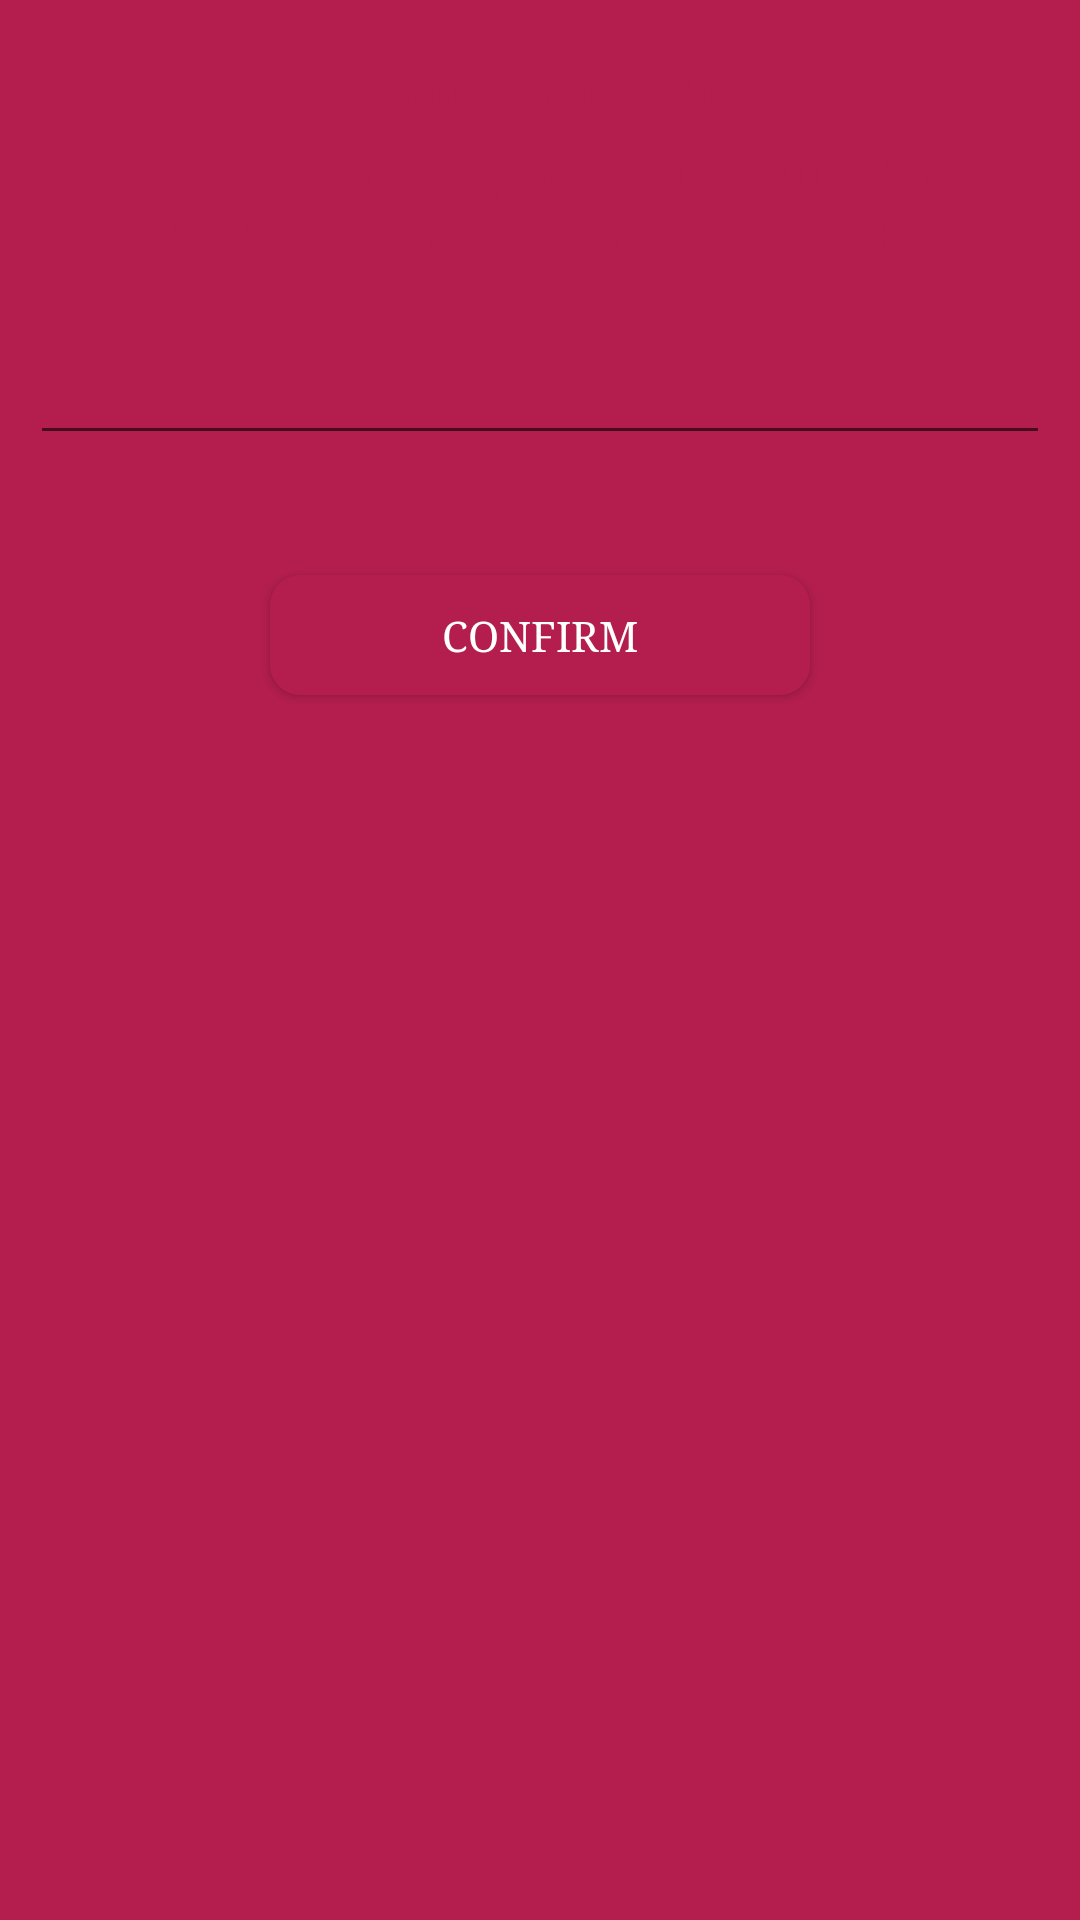

Here is an Android app screen rendered from its layout file. Give the layout XML and the strings, colors and styles it references.
<!-- AndroidManifest.xml: application theme AppTheme -->
<!-- res/layout/custom_dialog_login.xml -->
<?xml version="1.0" encoding="utf-8"?>
<LinearLayout
    android:id="@+id/ll"
    xmlns:android="http://schemas.android.com/apk/res/android"
    xmlns:app="http://schemas.android.com/apk/res-auto"
    android:orientation="vertical"
    android:layout_width="match_parent"
    android:layout_height="wrap_content"
    android:background="@color/colorPrimary"
    android:padding="10dp"

    >

    <TextView
        android:layout_width="wrap_content"
        android:layout_height="wrap_content"
        android:layout_gravity="center_horizontal"
        android:gravity="center"
        android:paddingBottom="5dp"
        android:paddingTop="10dp"
        android:text="@string/verfication_code"
        android:textColor="@color/colorAccent"
        android:textSize="15sp"
        android:textStyle="bold" />
    <TextView
        android:id="@+id/tv_msg"
        android:layout_width="match_parent"
        android:layout_height="wrap_content"
        android:layout_marginLeft="10dp"
        android:layout_marginRight="10dp"
        android:paddingLeft="5dp"
        android:paddingRight="5dp"
        android:textSize="17sp"
        android:textColor="@color/colorAccent"
        android:text="@string/a_message_will_appear_on_your_phone_by_barely_waiting_your_seconds"
        android:layout_marginBottom="10dp"
        android:gravity="center"
        />

    <EditText
        android:id="@+id/edt_ver"
        android:layout_width="match_parent"
        android:layout_height="wrap_content"
        android:inputType="number"
        android:textColor="@color/white"
        android:textSize="17sp"
        android:layout_marginTop="15dp"
        android:gravity="center"

        />
        <Button
            android:id="@+id/btn_confirm"
            android:layout_width="180dp"
            android:layout_height="40dp"
            android:background="@drawable/button_shape"
            android:text="@string/confirm"
            android:textColor="@color/white"
            android:layout_gravity="center"
android:layout_marginTop="40dp"
            />


</LinearLayout>
<!-- resources referenced by this layout -->
<resources>
  <color name="colorAccent">#b31e4e</color>
  <color name="colorPrimary">#b31e4e</color>
  <color name="white">#ffffff</color>
  <!-- drawable button_shape (drawable) -->
  <?xml version="1.0" encoding="UTF-8"?>
  <shape xmlns:android="http://schemas.android.com/apk/res/android">
  
      <corners android:radius="10dp"/>
      <solid android:color="@color/colorPrimaryDark"
          
          />
  
  </shape>
  <string name="a_message_will_appear_on_your_phone_by_barely_waiting_your_seconds">A message will appear on your phone by barely waiting your seconds</string>
  <string name="confirm">confirm</string>
  <string name="verfication_code">Verfication Code</string>
  <style name="AppTheme" parent="Theme.AppCompat.Light.NoActionBar">
          
          <item name="colorPrimary">@color/colorPrimary</item>
          <item name="colorPrimaryDark">@color/colorPrimaryDark</item>
          <item name="colorAccent">@color/colorAccent</item>
          <item name="android:typeface">serif</item>
  
      </style>
  <color name="colorPrimaryDark">#b31e4e</color>
</resources>
